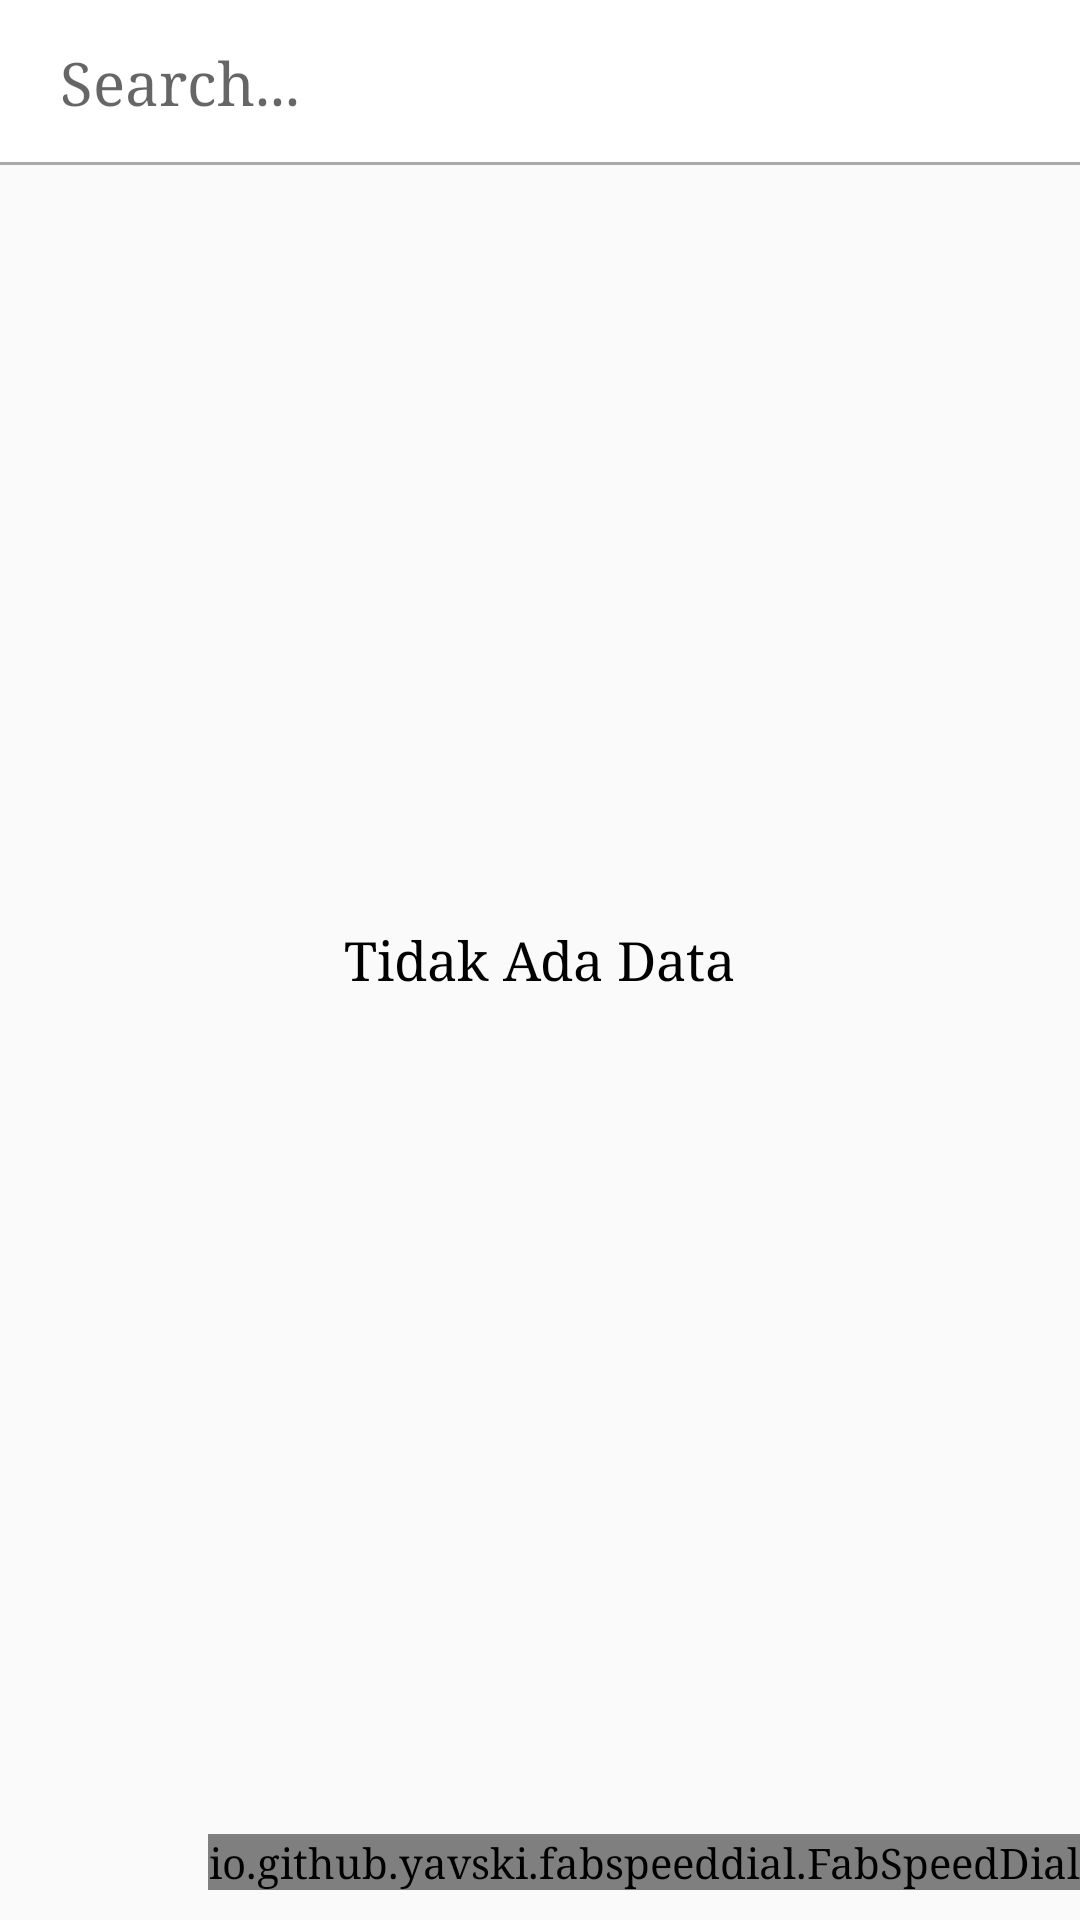

Here is an Android app screen rendered from its layout file. Give the layout XML and the strings, colors and styles it references.
<!-- AndroidManifest.xml: application theme AppTheme -->
<!-- res/layout/activity_admin_student.xml -->
<?xml version="1.0" encoding="utf-8"?>
<RelativeLayout xmlns:android="http://schemas.android.com/apk/res/android"
    xmlns:app="http://schemas.android.com/apk/res-auto"
    xmlns:tools="http://schemas.android.com/tools"
    android:layout_width="match_parent"
    android:layout_height="match_parent"
    tools:context=".Admin.AdminStudent">


    <RelativeLayout
        android:layout_width="match_parent"
        android:layout_height="match_parent"
        android:id="@+id/linear_admin">

        <include layout="@layout/app_bar_layout"
            android:id="@+id/main_page_toolbar"/>

        <EditText
            android:id="@+id/search_input"
            android:layout_width="match_parent"
            android:layout_height="50dp"
            android:hint="Search..."
            android:layout_marginLeft="20dp"
            android:layout_marginRight="20dp"
            android:background="@null"
            android:paddingTop="5dp"
            android:textSize="20sp"
            android:textColor="@android:color/black"/>

        <android.support.v7.widget.RecyclerView
            android:layout_width="match_parent"
            android:layout_height="match_parent"
            android:id="@+id/recycle_user"
            android:padding="10dp"
            android:layout_below="@+id/main_page_toolbar"/>

        <TextView
            android:textColor="@android:color/black"
            android:id="@+id/text_nodata"
            android:layout_width="wrap_content"
            android:layout_height="wrap_content"
            android:text="@string/text_tidakadadata"
            android:layout_centerVertical="true"
            android:layout_centerHorizontal="true"
            android:textSize="18sp" />






























        <io.github.yavski.fabspeeddial.FabSpeedDial
            app:fabDrawable="@drawable/ic_add"
            android:id="@+id/fab_student"
            android:layout_width="wrap_content"
            android:layout_height="wrap_content"
            android:layout_alignParentEnd="true"
            android:layout_alignParentBottom="true"
            app:fabGravity="bottom_end"
            app:fabMenu="@menu/main_menu"
            app:miniFabBackgroundTint="@android:color/white"
            app:miniFabDrawableTint="?attr/colorPrimaryDark"
            app:miniFabTitleTextColor="?attr/colorPrimaryDark"
            android:layout_marginBottom="10dp"/>

    </RelativeLayout>



</RelativeLayout>
<!-- res/layout/app_bar_layout.xml (included above) -->
<?xml version="1.0" encoding="utf-8"?>
<android.support.v7.widget.Toolbar
    xmlns:android="http://schemas.android.com/apk/res/android"
    android:layout_width="match_parent"
    android:layout_height="wrap_content"
    android:background="@drawable/white_grey_border_bottom"
    android:id="@+id/main_app_bar"
    android:theme="@style/ThemeOverlay.AppCompat.Dark.ActionBar">

</android.support.v7.widget.Toolbar>
<!-- resources referenced by this layout -->
<resources>
  <!-- drawable white_grey_border_bottom (drawable-anydpi) -->
  <?xml version="1.0" encoding="utf-8"?>
  <layer-list xmlns:android="http://schemas.android.com/apk/res/android"
      android:layout_width="match_parent"
      android:layout_height="1dp">
  
      <item
          android:bottom="1dp"
          android:top="-1dp"
          android:right="-1dp"
          android:left="-1dp">
  
          <shape
              android:shape="rectangle">
              <stroke
                  android:width="1dp"
                  android:color="@android:color/darker_gray"/>
              <solid
                  android:color="@android:color/white"/>
  
  
          </shape>
      </item>
  
  </layer-list>
  <string name="text_tidakadadata">Tidak Ada Data</string>
  
      //ERROR MESSAGE
  <style name="AppTheme" parent="Theme.AppCompat.Light.NoActionBar">
          
          <item name="android:textColor">@android:color/black</item>
          <item name="colorPrimary">@android:color/holo_blue_dark</item>
          <item name="colorPrimaryDark">@android:color/holo_blue_light</item>
          <item name="colorAccent">@android:color/holo_blue_bright</item>
          <item name="android:typeface">serif</item>
      </style>
</resources>
